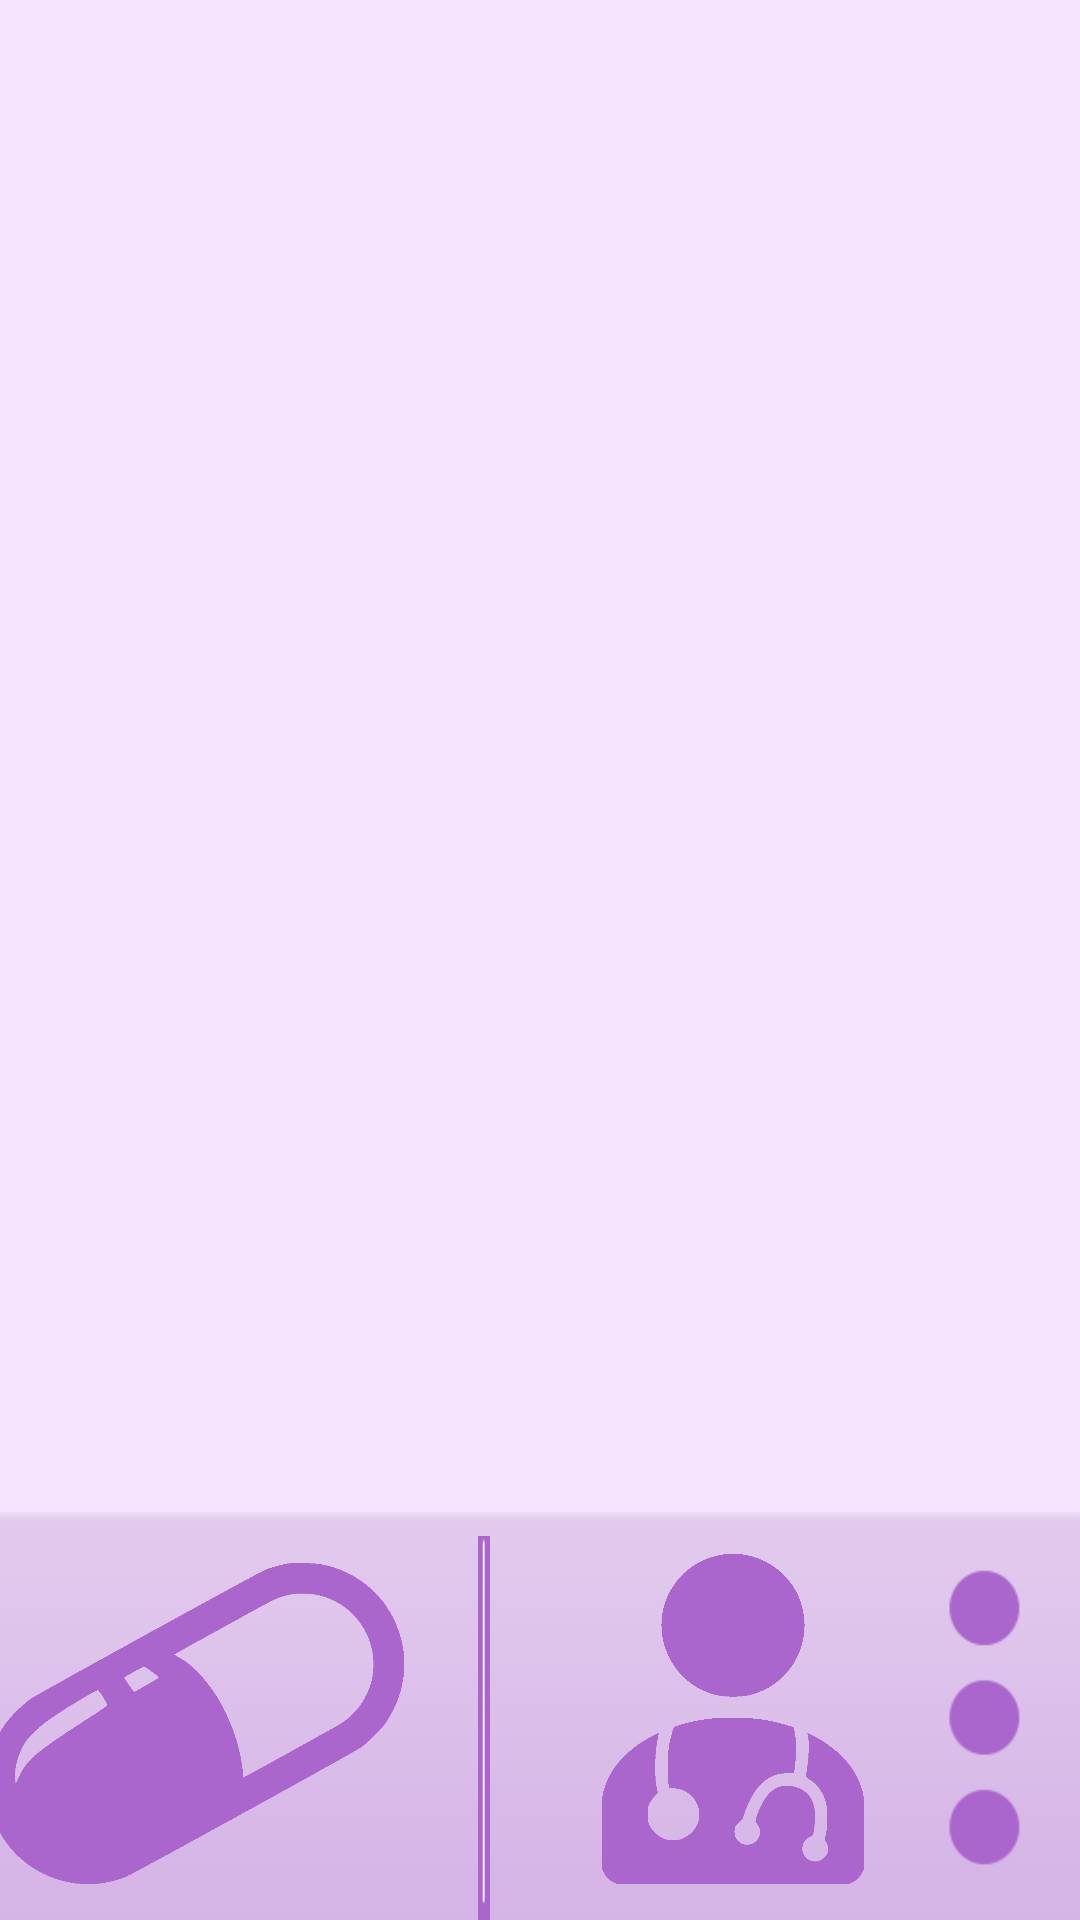

Layout XML and referenced resources for this Android screen:
<!-- AndroidManifest.xml: application theme Purple -->
<!-- res/layout/activity_main.xml -->
<?xml version="1.0" encoding="utf-8"?>
<androidx.constraintlayout.widget.ConstraintLayout xmlns:android="http://schemas.android.com/apk/res/android"
    xmlns:app="http://schemas.android.com/apk/res-auto"
    xmlns:tools="http://schemas.android.com/tools"
    android:layout_width="match_parent"
    android:layout_height="match_parent">

    <ImageView
        android:id="@+id/bottom_colour"
        android:layout_width="418dp"
        android:layout_height="136dp"
        android:contentDescription="@string/navigation_bg"
        android:scaleType="fitXY"
        app:layout_constraintBottom_toBottomOf="parent"
        app:layout_constraintEnd_toEndOf="parent"
        app:layout_constraintHorizontal_bias="0.444"
        app:layout_constraintStart_toStartOf="parent"
        app:srcCompat="@android:drawable/bottom_bar"
        app:tintMode="screen" />

    <ImageButton
        android:id="@+id/add_medication"
        android:layout_width="149dp"
        android:layout_height="107dp"
        android:layout_marginStart="16dp"
        android:layout_marginLeft="16dp"
        android:layout_marginBottom="12dp"
        android:background="@android:color/transparent"
        android:contentDescription="@string/add_medication_button"
        android:scaleType="fitCenter"
        app:layout_constraintBottom_toBottomOf="parent"
        app:layout_constraintStart_toStartOf="@+id/bottom_colour"
        app:srcCompat="@drawable/pill_button" />

    <ImageButton
        android:id="@+id/calendar_button"
        android:layout_width="162dp"
        android:layout_height="110dp"
        android:layout_marginBottom="12dp"
        android:background="@android:color/transparent"
        android:contentDescription="@string/add_appointment_button"
        android:scaleType="fitCenter"
        app:layout_constraintBottom_toBottomOf="parent"
        app:layout_constraintStart_toEndOf="@+id/separator"
        app:srcCompat="@drawable/doctor_button" />

    <ImageView
        android:id="@+id/separator"
        android:layout_width="4dp"
        android:layout_height="128dp"
        android:layout_marginStart="20dp"
        android:layout_marginLeft="20dp"
        android:contentDescription="@string/navigation_barrier"
        android:scaleType="fitXY"
        app:layout_constraintBottom_toBottomOf="parent"
        app:layout_constraintStart_toEndOf="@+id/add_medication"
        app:srcCompat="@android:drawable/btn_default"
        app:tintMode="screen" />

    <ImageView
        android:id="@+id/separator2"
        android:layout_width="4dp"
        android:layout_height="128dp"
        android:contentDescription="@string/navigation_barrier"
        android:scaleType="fitXY"
        app:layout_constraintBottom_toBottomOf="parent"
        app:layout_constraintEnd_toStartOf="@+id/settings_button"
        app:layout_constraintStart_toEndOf="@+id/calendar_button"
        app:srcCompat="@android:drawable/btn_default"
        app:tintMode="screen" />

    <ListView
        android:id="@+id/ListView1"
        android:layout_width="414dp"
        android:layout_height="457dp"
        app:layout_constraintBottom_toTopOf="@+id/bottom_colour"
        app:layout_constraintEnd_toEndOf="parent"
        app:layout_constraintHorizontal_bias="0.6"
        app:layout_constraintStart_toStartOf="parent">

    </ListView>

    <ImageButton
        android:id="@+id/settings_button"
        android:layout_width="33dp"
        android:layout_height="103dp"
        android:layout_marginEnd="16dp"
        android:layout_marginRight="16dp"
        android:layout_marginBottom="16dp"
        android:background="@android:color/transparent"
        android:contentDescription="@string/settings_button"
        android:scaleType="fitXY"
        app:layout_constraintBottom_toBottomOf="parent"
        app:layout_constraintEnd_toEndOf="parent"
        app:srcCompat="@drawable/bar_settings_button" />

</androidx.constraintlayout.widget.ConstraintLayout>
<!-- resources referenced by this layout -->
<resources>
  <!-- drawable bar_settings_button: png bitmap (drawable, 966 bytes) -->
  <!-- drawable doctor_button: png bitmap (drawable, 62260 bytes) -->
  <!-- drawable pill_button: png bitmap (drawable, 51579 bytes) -->
  <string name="add_appointment_button">Add appointment button</string>
  <string name="add_medication_button">Add medication button</string>
  <string name="navigation_barrier">Navigation bar\'s barrier</string>
  <string name="navigation_bg">Navigation bar\'s background colour</string>
  <string name="settings_button">Settings_button</string>
  <style name="Purple" parent="Theme.AppCompat.Light.DarkActionBar">
          <item name="android:colorBackground">@color/PurpleBackground</item>
          <item name="android:tint">@color/Purple</item>
          <item name="android:textColor">@color/DarkPurple</item>
      </style>
  <color name="PurpleBackground">#F5E2FC</color>
  <color name="Purple">#FFAA66CC</color>
  <color name="DarkPurple">#8E69027A</color>
</resources>
